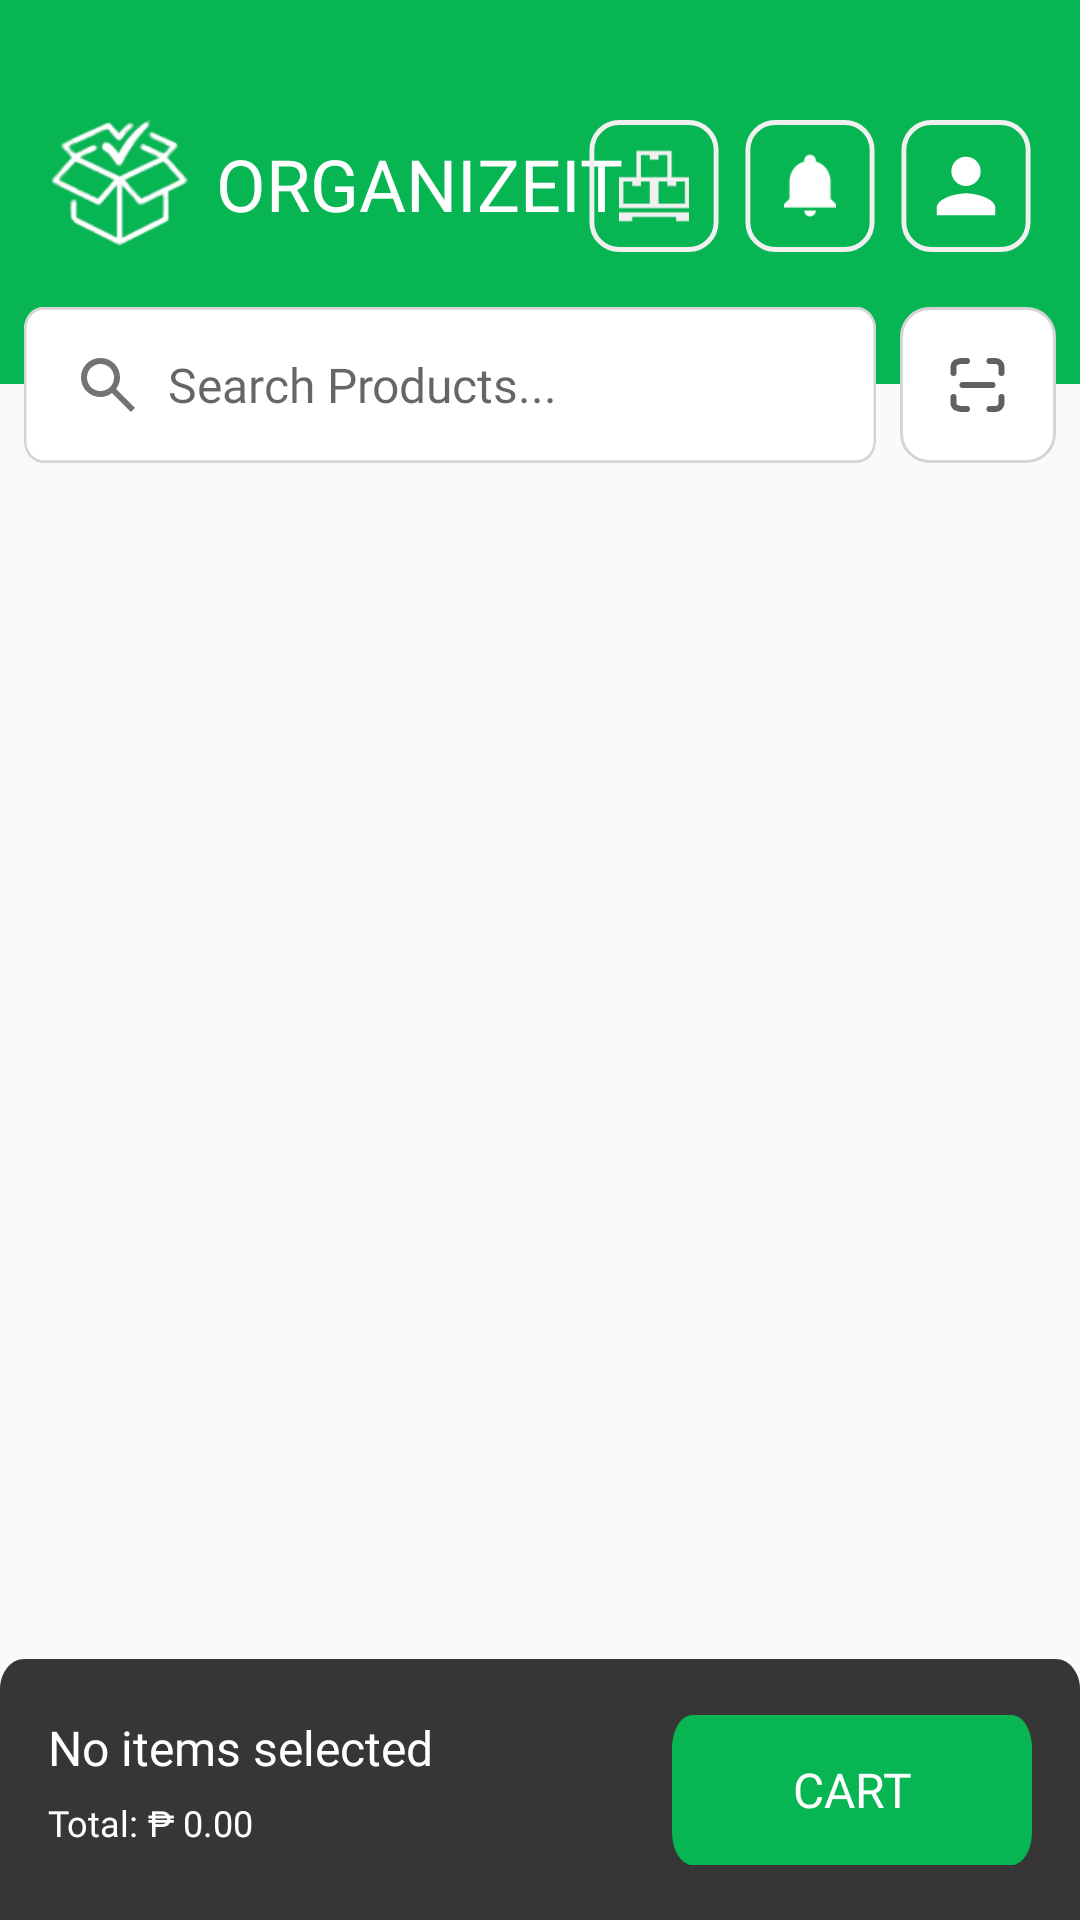

Produce the Android XML layout that renders to this screen, including the resource entries it uses.
<!-- AndroidManifest.xml: application theme Theme.MOBDEVEMCO -->
<!-- res/layout/home.xml -->
<?xml version="1.0" encoding="utf-8"?>
<androidx.constraintlayout.widget.ConstraintLayout xmlns:android="http://schemas.android.com/apk/res/android"
    xmlns:app="http://schemas.android.com/apk/res-auto"
    xmlns:tools="http://schemas.android.com/tools"
    android:layout_width="match_parent"
    android:layout_height="match_parent">

    <View
        android:id="@+id/viewGreenTop"
        android:layout_width="wrap_content"
        android:layout_height="0dp"
        android:background="@color/green"
        app:layout_constraintBottom_toTopOf="@+id/guideline2"
        app:layout_constraintEnd_toEndOf="parent"
        app:layout_constraintStart_toStartOf="parent"
        app:layout_constraintTop_toTopOf="parent"
        app:layout_constraintVertical_bias="0.0" />

    <androidx.constraintlayout.widget.Guideline
        android:id="@+id/guideline2"
        android:layout_width="wrap_content"
        android:layout_height="wrap_content"
        android:orientation="horizontal"
        app:layout_constraintGuide_percent=".2" />

    <ImageView
        android:id="@+id/ivLogo"
        android:layout_width="48sp"
        android:layout_height="45sp"
        android:layout_marginStart="16dp"
        android:layout_marginTop="20dp"
        android:src="@drawable/transparent_logo"
        app:layout_constraintBottom_toTopOf="@+id/etSearch"
        app:layout_constraintStart_toStartOf="parent"
        app:layout_constraintTop_toTopOf="@+id/viewGreenTop" />

    <TextView
        android:id="@+id/tvAppName"
        android:layout_width="wrap_content"
        android:layout_height="wrap_content"
        android:layout_marginStart="8dp"
        android:fontFamily="@font/inter_semibold"
        android:text="ORGANIZEIT"
        android:textColor="@color/white"
        android:textSize="24sp"
        app:layout_constraintBottom_toBottomOf="@+id/ivLogo"
        app:layout_constraintStart_toEndOf="@+id/ivLogo"
        app:layout_constraintTop_toTopOf="@+id/ivLogo" />

    <ImageView
        android:id="@+id/ivAcc"
        android:layout_width="44sp"
        android:layout_height="44sp"
        android:layout_marginEnd="16dp"
        android:src="@drawable/acc_button"
        app:layout_constraintBottom_toBottomOf="@+id/tvAppName"
        app:layout_constraintEnd_toEndOf="parent"
        app:layout_constraintTop_toTopOf="@+id/tvAppName"
        app:layout_constraintVertical_bias="0.444" />

    <ImageView
        android:id="@+id/ivNotif"
        android:layout_width="44sp"
        android:layout_height="44sp"
        android:layout_marginEnd="8dp"
        android:src="@drawable/notif_button"
        app:layout_constraintBottom_toBottomOf="@+id/ivAcc"
        app:layout_constraintEnd_toStartOf="@+id/ivAcc"
        app:layout_constraintTop_toTopOf="@+id/ivAcc" />

    <ImageView
        android:id="@+id/ivSetting"
        android:layout_width="44sp"
        android:layout_height="44sp"
        android:layout_marginEnd="8dp"
        android:src="@drawable/setting_button"
        app:layout_constraintBottom_toBottomOf="@+id/ivNotif"
        app:layout_constraintEnd_toStartOf="@+id/ivNotif"
        app:layout_constraintTop_toTopOf="@+id/ivNotif" />

    <EditText
        android:id="@+id/etSearch"
        android:layout_width="0sp"
        android:layout_height="52sp"
        android:layout_marginStart="8dp"
        android:layout_marginTop="-26dp"
        android:background="@drawable/input_field"
        android:ems="10"
        android:fontFamily="@font/inter_medium"
        android:hint="Search Products..."
        android:inputType="text"
        android:padding="12sp"
        android:paddingStart="48sp"
        android:textColor="@color/gray"
        android:textSize="16sp"
        app:layout_constraintEnd_toEndOf="@+id/ivNotif"
        app:layout_constraintStart_toStartOf="parent"
        app:layout_constraintTop_toBottomOf="@+id/viewGreenTop" />

    <ImageView
        android:id="@+id/ivSearchIcon"
        android:layout_width="wrap_content"
        android:layout_height="wrap_content"
        android:layout_marginStart="16dp"
        android:src="@drawable/search_icon"
        app:layout_constraintBottom_toBottomOf="@+id/etSearch"
        app:layout_constraintStart_toStartOf="@+id/etSearch"
        app:layout_constraintTop_toTopOf="@+id/etSearch" />

    <ImageView
        android:id="@+id/ivScan"
        android:layout_width="52sp"
        android:layout_height="52sp"
        android:layout_marginTop="-26dp"
        android:layout_marginEnd="8dp"
        android:src="@drawable/scan_button"
        app:layout_constraintEnd_toEndOf="parent"
        app:layout_constraintTop_toTopOf="@+id/guideline2" />

    <ImageView
        android:id="@+id/ivCart"
        android:layout_width="match_parent"
        android:layout_height="87sp"
        android:scaleType="fitXY"
        android:src="@drawable/cart_background"
        app:layout_constraintBottom_toBottomOf="parent"
        tools:layout_editor_absoluteX="0dp" />

    <TextView
        android:id="@+id/tvNumItemSelected"
        android:layout_width="wrap_content"
        android:layout_height="wrap_content"
        android:layout_marginStart="16dp"
        android:fontFamily="@font/inter_semibold"
        android:text="No items selected"
        android:textColor="@color/white"
        android:textSize="16sp"
        app:layout_constraintStart_toStartOf="@+id/ivCart"
        app:layout_constraintTop_toTopOf="@+id/btnReview" />

    <TextView
        android:id="@+id/tvTotal"
        android:layout_width="wrap_content"
        android:layout_height="wrap_content"
        android:fontFamily="@font/inter_semibold"
        android:text="Total: "
        android:textColor="@color/white"
        android:textSize="12sp"
        app:layout_constraintBottom_toBottomOf="@+id/btnReview"
        app:layout_constraintStart_toStartOf="@+id/tvNumItemSelected"
        app:layout_constraintTop_toBottomOf="@+id/tvNumItemSelected" />

    <TextView
        android:id="@+id/tvTotalSum"
        android:layout_width="wrap_content"
        android:layout_height="wrap_content"
        android:fontFamily="@font/inter_bold"
        android:text="₱ 0.00"
        android:textColor="@color/white"
        android:textSize="12sp"
        app:layout_constraintBottom_toBottomOf="@+id/tvTotal"
        app:layout_constraintStart_toEndOf="@+id/tvTotal"
        app:layout_constraintTop_toTopOf="@+id/tvTotal" />

    <Button
        android:id="@+id/btnReview"
        android:layout_width="120sp"
        android:layout_height="50sp"
        android:layout_marginEnd="16dp"
        android:background="@drawable/active_button"
        android:fontFamily="@font/inter_semibold"
        android:text="CART"
        android:textColor="@color/white"
        android:textSize="16sp"
        app:layout_constraintBottom_toBottomOf="@+id/ivCart"
        app:layout_constraintEnd_toEndOf="parent"
        app:layout_constraintTop_toTopOf="@+id/ivCart" />

    <androidx.recyclerview.widget.RecyclerView
        android:id="@+id/recyclerHome"
        android:layout_width="0sp"
        android:layout_height="0sp"
        android:layout_marginTop="16sp"
        app:layout_constraintBottom_toTopOf="@+id/ivCart"
        app:layout_constraintEnd_toEndOf="parent"
        app:layout_constraintHorizontal_bias="0.0"
        app:layout_constraintStart_toStartOf="parent"
        app:layout_constraintTop_toBottomOf="@+id/etSearch"
        app:layout_constraintVertical_bias="0.0" />

    <androidx.constraintlayout.widget.ConstraintLayout
        android:id="@+id/notif_bar"
        android:layout_width="0dp"
        android:layout_height="60dp"
        android:layout_marginStart="8dp"
        android:layout_marginTop="8dp"
        android:layout_marginEnd="8dp"
        android:background="@drawable/notif_bar"
        android:visibility="invisible"
        app:layout_constraintEnd_toEndOf="parent"
        app:layout_constraintStart_toStartOf="parent"
        app:layout_constraintTop_toTopOf="@+id/viewGreenTop">

        <ImageView
            android:id="@+id/notif_icon"
            android:layout_width="20sp"
            android:layout_height="20sp"
            android:layout_marginStart="24dp"
            android:src="@drawable/notif_icon"
            app:layout_constraintBottom_toBottomOf="parent"
            app:layout_constraintStart_toStartOf="parent"
            app:layout_constraintTop_toTopOf="parent" />

        <TextView
            android:id="@+id/notif_text"
            android:layout_width="0dp"
            android:layout_height="wrap_content"
            android:layout_marginStart="16dp"
            android:layout_marginEnd="16dp"
            android:fontFamily="@font/inter_medium"
            android:text="Stock levels for Product 1 are running low. Please restock soon."
            app:layout_constraintBottom_toBottomOf="parent"
            app:layout_constraintEnd_toEndOf="parent"
            app:layout_constraintStart_toEndOf="@+id/notif_icon"
            app:layout_constraintTop_toTopOf="parent"
            app:layout_constraintVertical_bias="0.5" />
    </androidx.constraintlayout.widget.ConstraintLayout>
</androidx.constraintlayout.widget.ConstraintLayout>
<!-- resources referenced by this layout -->
<resources>
  <color name="gray">#737373</color>
  <color name="green">#07B553</color>
  <color name="white">#FFFFFF</color>
  <!-- drawable acc_button (drawable) -->
  <layer-list xmlns:android="http://schemas.android.com/apk/res/android">
      
      <item>
          <shape android:shape="rectangle">
              <solid android:color="#00FFFFFF"/> 
              <corners android:radius="9.25dp"/>
              <size android:width="44dp" android:height="45dp"/>
              <stroke
                  android:color="#F0F0F0"
                  android:width="1.5dp"/>
          </shape>
      </item>
      
      <item
          android:gravity="center"> 
          <vector xmlns:android="http://schemas.android.com/apk/res/android"
              android:width="30dp"
              android:height="30dp"
              android:viewportWidth="24"
              android:viewportHeight="24">
              <path
                  android:fillColor="#FFFFFF"
                  android:pathData="M12,12c2.21,0 4,-1.79 4,-4s-1.79,-4 -4,-4 -4,1.79 -4,4 1.79,4 4,4zM12,14c-2.67,0 -8,1.34 -8,4v2h16v-2c0,-2.66 -5.33,-4 -8,-4z"/>
          </vector>
      </item>
  </layer-list>
  <!-- drawable active_button (drawable) -->
  <vector
      xmlns:android="http://schemas.android.com/apk/res/android"
      android:width="176dp"
      android:height="45dp"
      android:viewportWidth="176"
      android:viewportHeight="45">
  
      <path
          android:fillColor="#07B553"
          android:pathData="M10,0h156c5.522,0,10,4.478,10,10v25c0,5.523-4.478,10-10,10H10c-5.523,0-10-4.477-10-10V10C0,4.478,4.477,0,10,0z" />
  </vector>
  <!-- drawable cart_background (drawable) -->
  <vector xmlns:android="http://schemas.android.com/apk/res/android"
      android:width="411sp"
      android:height="87dp"
      android:viewportWidth="440"
      android:viewportHeight="87">
  
      <path
          android:pathData="M0,10c0,-5.5228 4.4772,-10 10,-10h420c5.5228,0 10,4.4772 10,10v77h-440v-77z"
          android:fillColor="#363636" />
  </vector>
  <!-- drawable input_field (drawable) -->
  <vector
      xmlns:android="http://schemas.android.com/apk/res/android"
      xmlns:aapt="http://schemas.android.com/aapt"
      android:width="352dp"
      android:height="56dp"
      android:viewportWidth="352"
      android:viewportHeight="56">
      <group>
          <clip-path
              android:pathData="M8 0H344C348.418 0 352 3.58172 352 8V48C352 52.4183 348.418 56 344 56H8C3.58172 56 0 52.4183 0 48V8C0 3.58172 3.58172 0 8 0Z" />
          <path
              android:pathData="M0 0V56H352V0"
              android:fillColor="#FFFFFF" />
          <path
              android:pathData="M8 0H344C348.418 0 352 3.58172 352 8V48C352 52.4183 348.418 56 344 56H8C3.58172 56 0 52.4183 0 48V8C0 3.58172 3.58172 0 8 0Z"
              android:strokeWidth="2"
              android:strokeColor="#D4D4D4" />
      </group>
  </vector>
  <!-- drawable notif_bar (drawable) -->
  <shape xmlns:android="http://schemas.android.com/apk/res/android">
      <solid android:color="#FFFFFF" /> 
      <corners
          android:radius="16dp" />
  </shape>
  <style name="Theme.MOBDEVEMCO" parent="android:Theme.Material.Light.NoActionBar" />
</resources>
